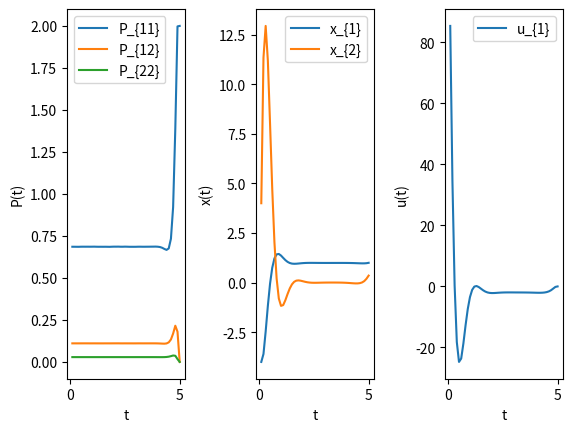

This chart was generated by the following Python code:
import numpy as np
import matplotlib.pyplot as plt
from scipy.integrate import solve_ivp


def P2c(P):
    # convert from a 2x2 symmetric matrix to a 3x1 vector of its unique entries
    c = np.array([P[0, 0], P[0, 1], P[1, 1]])
    return c


def c2P(c):
    # the reverse of P2c
    P = np.array([[c[0], c[1]], [c[1], c[2]]])
    return P


def Riccati(t, cs, A, B, Q, R, xd):

    P = c2P(cs[0:3])
    s = cs[3:5]
    dP = -P@A - np.transpose(A)@P - Q + P@B@np.linalg.inv(R)@np.transpose(B)@P
    ds = - (np.transpose(A) - P@B@np.linalg.inv(R)@np.transpose(B))@s + Q@xd
    dcs = np.concatenate((P2c(dP), ds))
    return dcs


if __name__ == '__main__':

    Pf = np.diag((2, 0))

    A = np.array([[0, 1], [2, -1]])

    B = np.array([[0], [1]])

    Q = np.diag([2, 0])

    R = np.array([[0.005]])

    tf = 5
    dt = 0.1

    xd = np.array([1, 0])

    sf = - Pf@xd

    csf = np.concatenate((P2c(Pf), sf))

    def Riccati_(tf_, csf_): return Riccati(tf_, csf_, A, B, Q, R, xd)
    result = solve_ivp(Riccati_, (tf, 0), csf, method='RK45',
                       t_eval=np.arange(tf, 0, -dt))

    ts = np.flip(result.t)
    css = np.flip(result.y, axis=1)

    N = css.shape[1]

    cs = css[0:3, :]
    ss = css[3:5, :]

    x0 = np.array([-4, 4])

    fig, axs = plt.subplots(1, 3)
    axs[0].plot(ts, css[0, :])
    axs[0].plot(ts, css[1, :])
    axs[0].plot(ts, css[2, :])
    axs[0].legend(['P_{11}', 'P_{12}', 'P_{22}'])
    axs[0].set_xlabel('t')
    axs[0].set_ylabel('P(t)')

    xs = np.zeros((2, N))
    us = np.zeros((1, N))

    x0 = np.array([-4, 4])
    xs[:, 0] = x0

    for i in range(N):
        P = c2P(cs[:, i])
        s = ss[:, i]
        l = P@xs[:, i] + s
        u = -np.linalg.inv(R)@np.transpose(B)@l
        K = A - B@np.linalg.inv(R)@np.transpose(B)@P
        if (i < N-1):
            xs[:, i+1] = xs[:, i] + dt*(A@xs[:, i] + B@u)
        us[:, i] = u

    axs[1].plot(ts, xs[0, :])
    axs[1].plot(ts, xs[1, :])
    axs[1].legend(['x_{1}', 'x_{2}'])
    axs[1].set_xlabel('t')
    axs[1].set_ylabel('x(t)')

    axs[2].plot(ts, us[0, :])
    axs[2].legend(['u_{1}'])
    axs[2].set_xlabel('t')
    axs[2].set_ylabel('u(t)')

    plt.subplots_adjust(wspace=0.6)
    plt.show()
